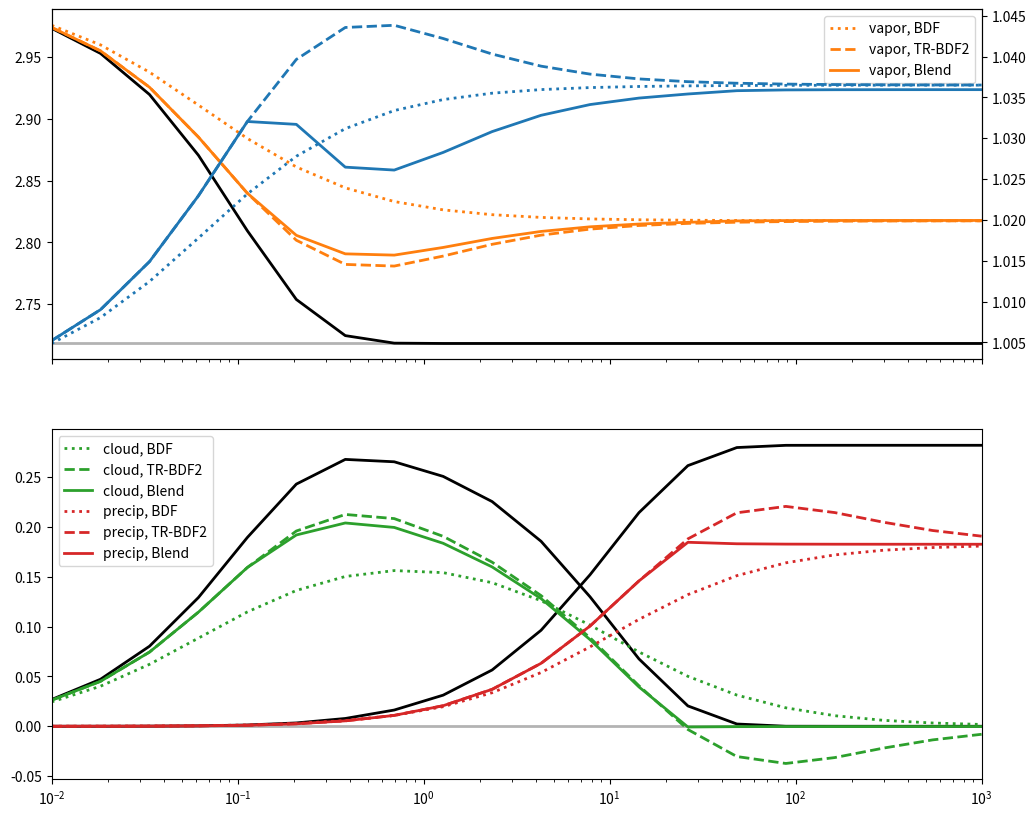

Python code for this plot:
#! /usr/bin/env python3
import matplotlib
matplotlib.use('Agg')
from pylab import *

L = 2.

def svp(T):
  return exp(T);

def reaction_rate(q, params):
  k1, k2, k3, k4 = params[0], params[1], params[2], params[3]
  if q[1] >= svp(q[0]):
    r0 = (q[1] - svp(q[0]))*L  # temperature
    r1 = -k1*(q[1] - svp(q[0]))
    r2 = k1*(q[1] - svp(q[0])) - k3*q[2]*q[3] - k2*q[2];
    r3 = k3*q[2]*q[3] + k2*q[2]
  else:
    r0 = (q[1] - svp(q[0]))*L # temperature
    r1 =  k1*q[2]*(svp(q[0]) - q[1]) + k4*q[3]*(svp(q[0]) - q[1])
    r2 = -k1*q[2]*(svp(q[0]) - q[1]) - k3*q[2]*q[3] - k2*q[2]
    r3 = -k4*q[3]*(svp(q[0]) - q[1]) + k3*q[2]*q[3] + k2*q[2]
  return array([r0,r1,r2,r3])

def jacobian_matrix(q, params):
  jac = zeros((len(q),len(q)))
  k1, k2, k3, k4 = params[0], params[1], params[2], params[3]
  if q[1] >= svp(q[0]):
    jac = array([[-L*svp(q[0]),     L,          0.,       0.],
                 [ k1*svp(q[0]),  -k1,          0.,       0.],
                 [-k1*svp(q[0]),   k1, -k2-k3*q[3], -k3*q[2]],
                 [ 0.,             0.,  k2+k3*q[3],  k3*q[2]]])
  else:
    jac = array([[-L*svp(q[0]),     L,          0.,       0.],
                 [(k1*q[2]+k4*q[3])*svp(q[0]), -k4*q[3]-k1*q[2],  k1*(svp(q[0]) - q[1]), k4*(svp(q[0]) - q[1])],
                 [-k1*q[2]*svp(q[0]),   k1*q[2],  -k1*(svp(q[0]) - q[1])-k3*q[3]-k2,  -k3*q[2]],
                 [-k4*q[3]*svp(q[0]),   k4*q[3],   k3*q[3]+k2,  -k4*(svp(q[0]) - q[1])+k3*q[2]]])
  return jac

def solve_trbdf2(q, dt, params):
  gamma = 2. - sqrt(2.)
  jac = jacobian_matrix(q, params)
  A = eye(len(q)) - gamma/2.*dt*jac
  r0 = reaction_rate(q, params)
  b = dt*(1. - gamma/2.)*r0 + dt*gamma/2.*dot(A, r0)
  dq = linalg.solve(dot(A,A), b)
  return q+dq

def solve_bdf1(q, dt, params):
  jac = jacobian_matrix(q, params)
  rate = reaction_rate(q, params)
  A = eye(len(q))/dt - jac
  dq = linalg.solve(A, rate)
  return q+dq

def truth_q0(T, q, t, k):
  return svp(T) + (q - svp(T))*exp(-k*t)

def truth_q1(t, k1, k2, k3):
  return k1/(k2 - k3)*(exp(-k3*t) - exp(-k2*t))

def truth_q2(t, k1, k2, k3):
  return k1/k2*1./(k2 - k3)*(k2*(1. - exp(-k3*t)) - k3*(1. - exp(-k2*t)))

if __name__ == '__main__':
  params = [1./0.1, 1./10., 0., 1./1.]
  #params = [1./0.1, 0., 0., 0.]
  time = logspace(-2, 3, 20)
  sol1, sol2, sol3 = [], [], []

  # condensation
  q = array([1., 3., 0., 0.])
  for t in time:
    q1 = q.copy()
    q2 = q.copy()
    q1 = solve_bdf1(q1, t, params)
    q2 = solve_trbdf2(q2, t, params)
    alpha = 1.;
    for i in range(len(q1)):
      if q2[i] < 0.:
        alpha = min(alpha, q1[i]/(q1[i] - q2[i]))
    #print(alpha, q1, q2)
    q3 = (1. - alpha)*q1 + alpha*q2

    if q[1] > svp(q[0]):
      qsat = svp(q3[0])
      if q3[1] < qsat:
        dq = (q3[1] - qsat)/(1. + svp(q3[0])*L)
        q3[2] += dq
        q3[1] -= dq
        q3[0] += L*dq
        print(dq, q3[0], q3[1], svp(q3[0]))

    sol1.append(q1)
    sol2.append(q2)
    sol3.append(q3)
  sol1 = array(sol1)
  sol2 = array(sol2)
  sol3 = array(sol3)

  fig, axs = subplots(2, 1, figsize = (12, 10), sharex = True)
  ax = axs[0]
  ax.plot([min(time), max(time)], [svp(q[0]), svp(q[0])], '-', color = '0.7', linewidth = 2)
  ax.plot(time, truth_q0(q[0], q[1], time, params[0]), 'k-', linewidth = 2)
  ax.plot(time, sol1[:,1], 'C1:', linewidth = 2, label = 'vapor, BDF')
  ax.plot(time, sol2[:,1], 'C1--', linewidth = 2, label = 'vapor, TR-BDF2')
  ax.plot(time, sol3[:,1], 'C1-', linewidth = 2, label = 'vapor, Blend')
  ax.legend()
  ax2 = ax.twinx()
  ax2.plot(time, sol1[:,0], 'C0:', linewidth = 2, label = 'T, BDF')
  ax2.plot(time, sol2[:,0], 'C0--', linewidth = 2, label = 'T, TR-BDF2')
  ax2.plot(time, sol3[:,0], 'C0-', linewidth = 2, label = 'T, Blend')


  ax = axs[1]
  ax.plot([min(time), max(time)], [0., 0.], '-', color = '0.7', linewidth = 2)
  ax.plot(time, truth_q1(time, params[0]*(q[1] - svp(q[0])), params[0], params[1]), 'k-', linewidth = 2)
  ax.plot(time, truth_q2(time, params[0]*(q[1] - svp(q[0])), params[0], params[1]), 'k-', linewidth = 2)
  ax.plot(time, sol1[:,2], 'C2:', linewidth = 2, label = 'cloud, BDF')
  ax.plot(time, sol2[:,2], 'C2--', linewidth = 2, label = 'cloud, TR-BDF2')
  ax.plot(time, sol3[:,2], 'C2-', linewidth = 2, label = 'cloud, Blend')
  ax.plot(time, sol1[:,3], 'C3:', linewidth = 2, label = 'precip, BDF')
  ax.plot(time, sol2[:,3], 'C3--', linewidth = 2, label = 'precip, TR-BDF2')
  ax.plot(time, sol3[:,3], 'C3-', linewidth = 2, label = 'precip, Blend')
  ax.legend()
  ax.set_xscale('log')
  ax.set_xlim([min(time), max(time)])

  #show()
  savefig('chemistry_integrator_latent.png', bbox_inches = 'tight')
